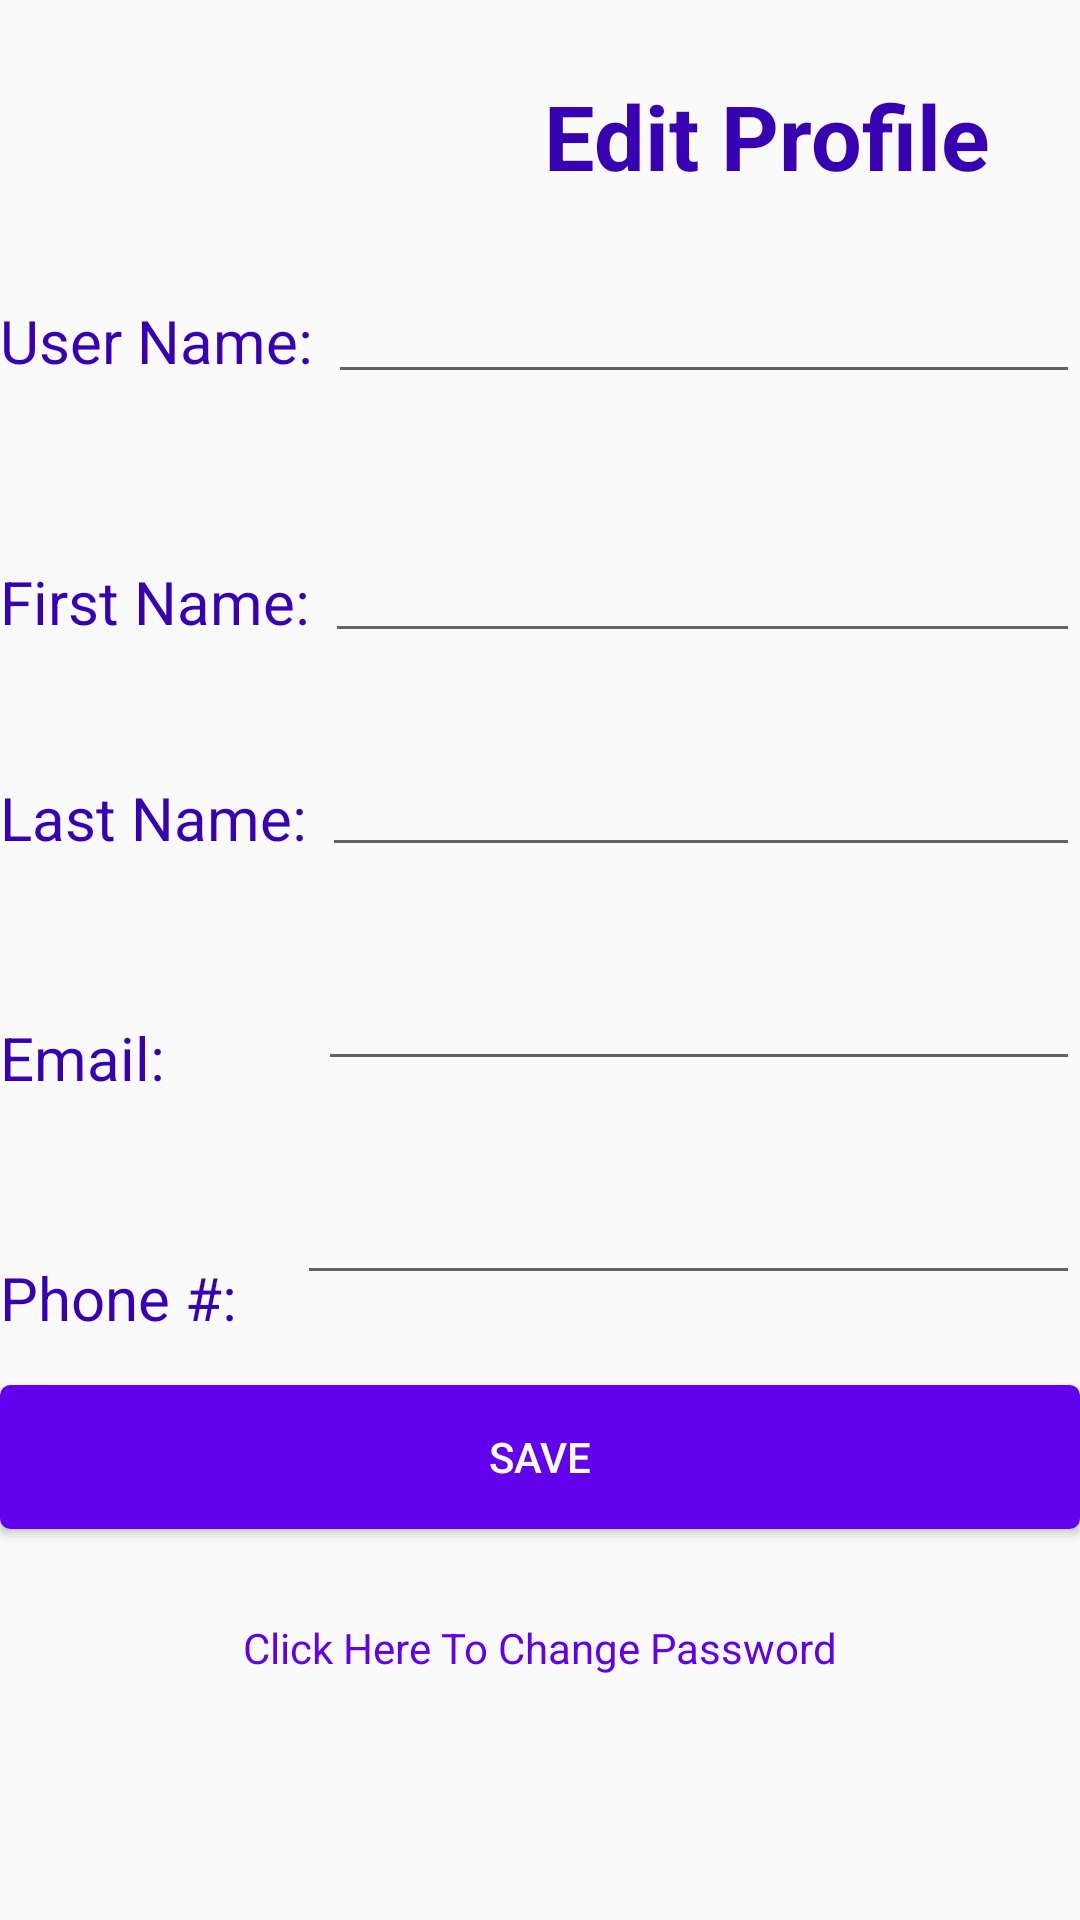

Android layout source for this screen:
<!-- AndroidManifest.xml: application theme AppTheme -->
<!-- res/layout/activity_edit_profile.xml -->
<?xml version="1.0" encoding="utf-8"?>
<RelativeLayout xmlns:android="http://schemas.android.com/apk/res/android"
    xmlns:app="http://schemas.android.com/apk/res-auto"
    xmlns:tools="http://schemas.android.com/tools"
    android:layout_width="match_parent"
    android:layout_height="match_parent"
    tools:context=".ControlObjects.EditProfileActivity">

    <TextView
        style="@style/Header"
        android:layout_width="wrap_content"
        android:layout_height="wrap_content"
        android:layout_alignParentRight="true"
        android:layout_marginTop="25dp"
        android:layout_marginRight="30dp"
        android:text="Edit Profile"
        android:textColor="@color/colorPrimaryDark"
        android:textSize="30sp"
        android:textStyle="bold" />

    <TextView
        android:id="@+id/textViewUserName"
        android:layout_width="wrap_content"
        android:layout_height="wrap_content"
        android:layout_marginTop="100dp"
        android:text="User Name: "
        android:textColor="@color/colorPrimaryDark"
        android:textSize="20sp" />

    <EditText
        android:id="@+id/editTextUserName"
        android:layout_width="match_parent"
        android:layout_height="wrap_content"
        android:layout_toRightOf="@id/textViewUserName"
        android:layout_marginTop="90dp"
        android:textColorHint="@color/design_default_color_on_secondary"
        android:inputType="text"/>

    <TextView
        android:id="@+id/textViewFirstName"
        android:layout_width="wrap_content"
        android:layout_height="wrap_content"
        android:layout_marginTop="60dp"
        android:text="First Name: "
        android:textColor="@color/colorPrimaryDark"
        android:layout_below="@id/textViewUserName"

        android:textSize="20sp" />

    <EditText
        android:id="@+id/editTextFirstName"
        android:layout_width="match_parent"
        android:layout_height="wrap_content"
        android:layout_toRightOf="@id/textViewFirstName"
        android:layout_below="@id/editTextUserName"
        android:layout_marginTop="45dp"
        android:textColorHint="@color/design_default_color_on_secondary"
        android:inputType="text"/>

    <TextView
        android:id="@+id/textViewLastName"
        android:layout_width="wrap_content"
        android:layout_height="35dp"
        android:layout_below="@id/textViewFirstName"
        android:layout_marginTop="45dp"
        android:text="Last Name: "
        android:textColor="@color/colorPrimaryDark"
        android:textSize="20sp" />

    <EditText
        android:id="@+id/editTextLastName"
        android:layout_width="match_parent"
        android:layout_height="wrap_content"
        android:layout_toRightOf="@id/textViewLastName"
        android:layout_below="@id/editTextFirstName"
        android:layout_marginTop="30dp"
        android:textColorHint="@color/design_default_color_on_secondary"
        android:inputType="text"/>

    <TextView
        android:id="@+id/textViewEmail"
        android:layout_width="wrap_content"
        android:layout_height="35dp"
        android:layout_below="@id/textViewLastName"
        android:layout_marginTop="45dp"
        android:text="Email: "
        android:textColor="@color/colorPrimaryDark"
        android:textSize="20sp" />

    <EditText
        android:id="@+id/editTextEmail"
        android:layout_width="305dp"
        android:layout_height="wrap_content"
        android:layout_below="@id/editTextLastName"
        android:layout_marginLeft="46dp"
        android:layout_marginTop="30dp"
        android:layout_toRightOf="@id/textViewEmail"
        android:textColorHint="@color/design_default_color_on_secondary"
        android:inputType="text" />





    <TextView
        android:id="@+id/textViewPhone"
        android:layout_width="wrap_content"
        android:layout_height="wrap_content"
        android:layout_below="@id/textViewEmail"
        android:layout_marginTop="45dp"
        android:text="Phone #:"
        android:textColor="@color/colorPrimaryDark"
        android:textSize="20sp" />

    <EditText
        android:id="@+id/editTextPhone"
        android:layout_width="match_parent"
        android:layout_height="wrap_content"
        android:layout_below="@id/editTextEmail"
        android:layout_marginLeft="20dp"
        android:layout_marginTop="30dp"

        android:textColorHint="@color/design_default_color_on_secondary"
        android:layout_toRightOf="@id/textViewPhone"
        android:inputType="phone" />

    <Button
        android:id="@+id/saveDataButton"
        android:layout_width="match_parent"
        android:layout_height="wrap_content"
        android:layout_below="@+id/editTextPhone"
        android:layout_centerHorizontal="true"
        android:layout_marginTop="30dp"
        android:background="@drawable/button_background"
        android:backgroundTint="@color/colorPrimary"
        android:text="Save"
        android:textColor="@android:color/white"
        android:visibility="visible"/>

    <TextView
        android:layout_width="wrap_content"
        android:layout_height="wrap_content"
        android:layout_below="@id/saveDataButton"
        android:layout_marginTop="30dp"
        android:text="Click Here To Change Password"
        android:textColor="@color/colorPrimary"
        android:layout_centerHorizontal="true"
        android:onClick="changePassword"

        />


</RelativeLayout>
<!-- resources referenced by this layout -->
<resources>
  <!-- drawable button_background (drawable) -->
  <?xml version="1.0" encoding="utf-8"?>
  <shape xmlns:android="http://schemas.android.com/apk/res/android"
      android:shape="rectangle">
  
      <corners android:radius="3dp"/>
      <solid android:color="#eee"/>
      <stroke android:width="1dp"
          android:color="#000000"/>
  </shape>
  <style name="Header">
          <item name="android:layout_width">wrap_content</item>
          <item name="android:layout_height">wrap_content</item>
          <item name="android:layout_marginTop">30dp</item>
          <item name="android:layout_marginEnd">30dp</item>
          <item name="android:textColor">@color/colorPrimaryDark</item>
          <item name="android:textSize">30sp</item>
          <item name="android:textStyle">bold</item>
      </style>
  <style name="AppTheme" parent="Theme.AppCompat.Light.NoActionBar">
          
          <item name="colorPrimary">@color/colorPrimary</item>
          <item name="colorPrimaryDark">@color/colorPrimaryDark</item>
          <item name="colorAccent">@color/colorAccent</item>
      </style>
  <!-- not gathered from this repository: default colours our renderer supplied (Android Studio template values) -->
  <color name="colorPrimary">#FF6200EE</color>
  <color name="colorPrimaryDark">#FF3700B3</color>
  <color name="colorAccent">#FF03DAC5</color>
</resources>
